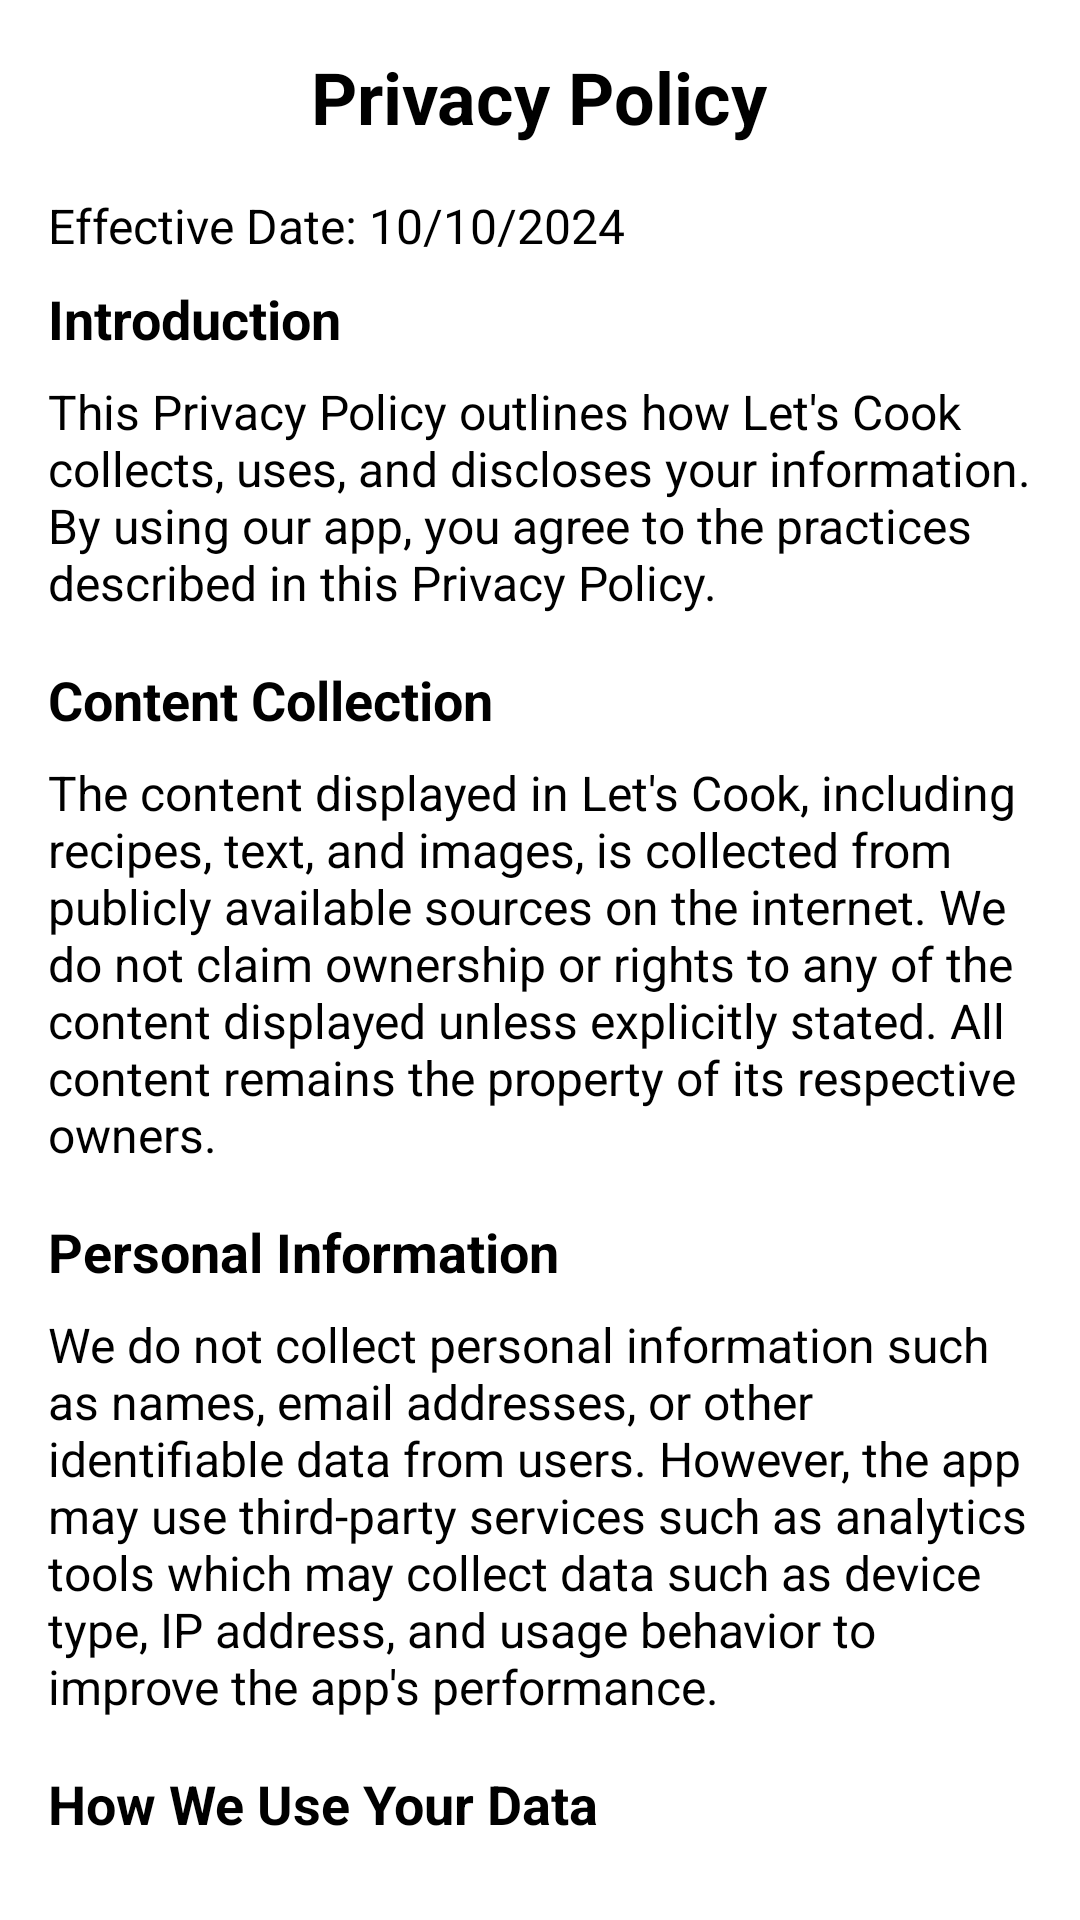

The Android layout XML behind this screen, and the referenced resources:
<!-- AndroidManifest.xml: application theme Theme.RecipeApp -->
<!-- res/layout/privacypolicyactivity.xml -->
<?xml version="1.0" encoding="utf-8"?>

<ScrollView xmlns:android="http://schemas.android.com/apk/res/android"
    android:layout_width="match_parent"
    android:layout_height="match_parent"
    android:padding="16dp">

    <LinearLayout
        android:layout_width="match_parent"
        android:layout_height="wrap_content"
        android:orientation="vertical">

        <TextView
            android:layout_width="wrap_content"
            android:layout_height="wrap_content"
            android:text="Privacy Policy"
            android:textSize="24sp"
            android:textStyle="bold"
            android:layout_gravity="center"
            android:paddingBottom="16dp" />

        <TextView
            android:layout_width="wrap_content"
            android:layout_height="wrap_content"
            android:text="Effective Date: 10/10/2024"
            android:textSize="16sp"
            android:paddingBottom="8dp" />

        <TextView
            android:layout_width="wrap_content"
            android:layout_height="wrap_content"
            android:text="Introduction"
            android:textSize="18sp"
            android:textStyle="bold"
            android:paddingBottom="8dp" />

        <TextView
            android:layout_width="wrap_content"
            android:layout_height="wrap_content"
            android:text="This Privacy Policy outlines how Let's Cook collects, uses, and discloses your information. By using our app, you agree to the practices described in this Privacy Policy."
            android:textSize="16sp"
            android:paddingBottom="16dp" />

        
        <TextView
            android:layout_width="wrap_content"
            android:layout_height="wrap_content"
            android:text="Content Collection"
            android:textSize="18sp"
            android:textStyle="bold"
            android:paddingBottom="8dp" />

        <TextView
            android:layout_width="wrap_content"
            android:layout_height="wrap_content"
            android:text="The content displayed in Let's Cook, including recipes, text, and images, is collected from publicly available sources on the internet. We do not claim ownership or rights to any of the content displayed unless explicitly stated. All content remains the property of its respective owners."
            android:textSize="16sp"
            android:paddingBottom="16dp" />

        
        <TextView
            android:layout_width="wrap_content"
            android:layout_height="wrap_content"
            android:text="Personal Information"
            android:textSize="18sp"
            android:textStyle="bold"
            android:paddingBottom="8dp" />

        <TextView
            android:layout_width="wrap_content"
            android:layout_height="wrap_content"
            android:text="We do not collect personal information such as names, email addresses, or other identifiable data from users. However, the app may use third-party services such as analytics tools which may collect data such as device type, IP address, and usage behavior to improve the app's performance."
            android:textSize="16sp"
            android:paddingBottom="16dp" />

        
        <TextView
            android:layout_width="wrap_content"
            android:layout_height="wrap_content"
            android:text="How We Use Your Data"
            android:textSize="18sp"
            android:textStyle="bold"
            android:paddingBottom="8dp" />

        <TextView
            android:layout_width="wrap_content"
            android:layout_height="wrap_content"
            android:text="Any data collected is used to improve user experience, provide relevant content, and maintain app functionality. We do not sell, trade, or share your personal data with third parties."
            android:textSize="16sp"
            android:paddingBottom="16dp" />

        
        <TextView
            android:layout_width="wrap_content"
            android:layout_height="wrap_content"
            android:text="Third-Party Services"
            android:textSize="18sp"
            android:textStyle="bold"
            android:paddingBottom="8dp" />

        <TextView
            android:layout_width="wrap_content"
            android:layout_height="wrap_content"
            android:text="We may use third-party services such as Google Analytics or AdMob that collect information to analyze and improve the app. These third-party services have their own privacy policies, and we encourage you to review them."
            android:textSize="16sp"
            android:paddingBottom="16dp" />

        
        <TextView
            android:layout_width="wrap_content"
            android:layout_height="wrap_content"
            android:text="Content Liability"
            android:textSize="18sp"
            android:textStyle="bold"
            android:paddingBottom="8dp" />

        <TextView
            android:layout_width="wrap_content"
            android:layout_height="wrap_content"
            android:text="Let's Cook provides content for informational purposes only and makes no claims to the accuracy, ownership, or validity of the content. If you believe any content infringes on your copyright, please contact us at rakeshbokuri@gmail.com and we will take appropriate action."
            android:textSize="16sp"
            android:paddingBottom="16dp" />

        
        <TextView
            android:layout_width="wrap_content"
            android:layout_height="wrap_content"
            android:text="User Consent"
            android:textSize="18sp"
            android:textStyle="bold"
            android:paddingBottom="8dp" />

        <TextView
            android:layout_width="wrap_content"
            android:layout_height="wrap_content"
            android:text="By using our app, you consent to our privacy policy. If you do not agree with any part of this policy, please discontinue the use of the app."
            android:textSize="16sp"
            android:paddingBottom="16dp" />

        
        <TextView
            android:layout_width="wrap_content"
            android:layout_height="wrap_content"
            android:text="Changes to This Policy"
            android:textSize="18sp"
            android:textStyle="bold"
            android:paddingBottom="8dp" />

        <TextView
            android:layout_width="wrap_content"
            android:layout_height="wrap_content"
            android:text="We reserve the right to modify this privacy policy at any time. Changes will be posted within the app, and your continued use of the app will signify your acceptance of those changes."
            android:textSize="16sp"
            android:paddingBottom="16dp" />

        
        <TextView
            android:layout_width="wrap_content"
            android:layout_height="wrap_content"
            android:text="Contact Us"
            android:textSize="18sp"
            android:textStyle="bold"
            android:paddingBottom="8dp" />

        <TextView
            android:layout_width="wrap_content"
            android:layout_height="wrap_content"
            android:text="If you have any questions regarding this privacy policy, please contact us at: [Insert Contact Email]"
            android:textSize="16sp"
            android:paddingBottom="16dp" />

    </LinearLayout>

</ScrollView>
<!-- resources referenced by this layout -->
<resources>

</resources>
